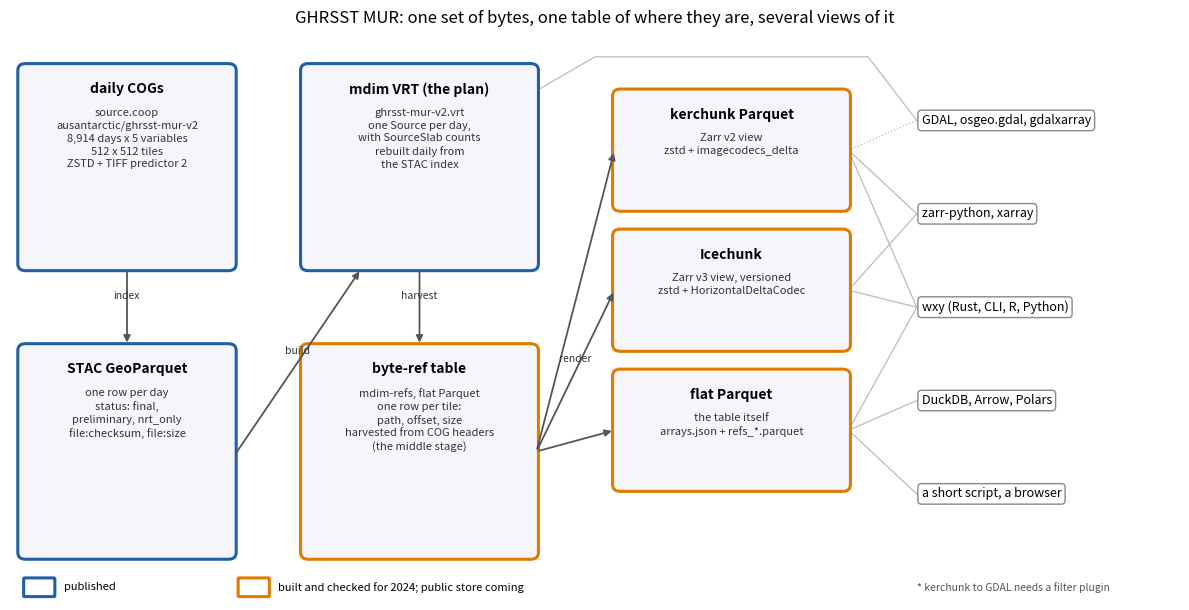

This figure's Python source:
"""Figure views.png: one set of bytes (the daily COGs), one byte-reference
table, several projections of it, and who reads each."""
import matplotlib
matplotlib.use("Agg"); import matplotlib.pyplot as plt
from matplotlib.patches import FancyBboxPatch

STATUS = {"published": "#1f5fa8", "built": "#e07b00", "coming": "#9a9a9a"}
fig, ax = plt.subplots(figsize=(12, 6.2))
ax.set_xlim(0, 12); ax.set_ylim(0, 6.7); ax.axis("off")


def box(x, y, w, h, title, sub="", status=None, fc="#f4f6fa"):
    ec = STATUS.get(status, "#555")
    ax.add_patch(FancyBboxPatch((x, y), w, h, boxstyle="round,pad=0.02,rounding_size=0.08",
                                fc=fc, ec=ec, lw=2.2 if status else 1.2))
    ax.text(x + w / 2, y + h - 0.2, title, ha="center", va="top", fontsize=10, weight="bold")
    if sub:
        ax.text(x + w / 2, y + h - 0.5, sub, ha="center", va="top", fontsize=8, color="#333",
                linespacing=1.35)


def arrow(x0, y0, x1, y1, label="", color="#555"):
    ax.annotate("", (x1, y1), (x0, y0), arrowprops=dict(arrowstyle="-|>", color=color, lw=1.3))
    if label:
        ax.text((x0 + x1) / 2, (y0 + y1) / 2 + 0.1, label, ha="center", fontsize=7.5,
                color="#333", style="italic")


box(0.1, 3.9, 2.2, 2.4, "daily COGs", "source.coop\nausantarctic/ghrsst-mur-v2\n8,914 days x 5 variables\n512 x 512 tiles\nZSTD + TIFF predictor 2", "published")
box(0.1, 0.5, 2.2, 2.5, "STAC GeoParquet", "one row per day\nstatus: final,\npreliminary, nrt_only\nfile:checksum, file:size", "published")
arrow(1.2, 3.9, 1.2, 3.0, "index")
box(3.0, 3.9, 2.4, 2.4, "mdim VRT (the plan)", "ghrsst-mur-v2.vrt\none Source per day,\nwith SourceSlab counts\nrebuilt daily from\nthe STAC index", "published")
arrow(2.3, 1.7, 3.6, 3.9, "build")
box(3.0, 0.5, 2.4, 2.5, "byte-ref table", "mdim-refs, flat Parquet\none row per tile:\npath, offset, size\nharvested from COG headers\n(the middle stage)", "built")
arrow(4.2, 3.9, 4.2, 3.0, "harvest")
views = [("kerchunk Parquet", "Zarr v2 view\nzstd + imagecodecs_delta", "built", 4.7),
         ("Icechunk", "Zarr v3 view, versioned\nzstd + HorizontalDeltaCodec", "built", 3.05),
         ("flat Parquet", "the table itself\narrays.json + refs_*.parquet", "built", 1.4)]
for name, sub, st, y in views:
    box(6.2, y - 0.1, 2.4, 1.4, name, sub, st)
    arrow(5.4, 1.75, 6.2, y + 0.6, "render" if name == "Icechunk" else "")
readers = [("GDAL, osgeo.gdal, gdalxarray", 5.65, ["vrt", "kerchunk*"]),
           ("zarr-python, xarray", 4.55, ["kerchunk", "icechunk"]),
           ("wxy (Rust, CLI, R, Python)", 3.45, ["kerchunk", "icechunk", "flat"]),
           ("DuckDB, Arrow, Polars", 2.35, ["flat"]),
           ("a short script, a browser", 1.25, ["flat"])]
ys = {"vrt": 5.1, "kerchunk": 5.3, "kerchunk*": 5.3, "icechunk": 3.65, "flat": 2.0}
for name, y, srcs in readers:
    ax.text(9.35, y, name, fontsize=9, va="center",
            bbox=dict(boxstyle="round,pad=0.3", fc="white", ec="#888"))
    for s in srcs:
        if s == "vrt":   # over the top of the views, not through them
            ax.plot([5.4, 6.0, 8.8, 9.3], [6.0, 6.4, 6.4, y], color="#bbb", lw=0.9, zorder=0)
            continue
        ax.plot([8.6, 9.3], [ys[s], y], color="#bbb", lw=0.9, zorder=0,
                ls=":" if s == "kerchunk*" else "-")
for i, (k, c) in enumerate(STATUS.items()):
    lab = {"published": "published", "built": "built and checked for 2024; public store coming",
           "coming": "coming"}[k]
    if k == "coming":
        continue
    ax.add_patch(FancyBboxPatch((0.15 + i * 2.2, 0.05), 0.3, 0.2, boxstyle="round,pad=0.01",
                                fc="white", ec=c, lw=2.2))
    ax.text(0.55 + i * 2.2, 0.15, lab, fontsize=8, va="center")
ax.text(9.3, 0.15, "* kerchunk to GDAL needs a filter plugin", fontsize=7.5, va="center",
        color="#555")
ax.set_title("GHRSST MUR: one set of bytes, one table of where they are, several views of it",
             fontsize=12)
fig.tight_layout()
fig.savefig("views.png", dpi=100)
